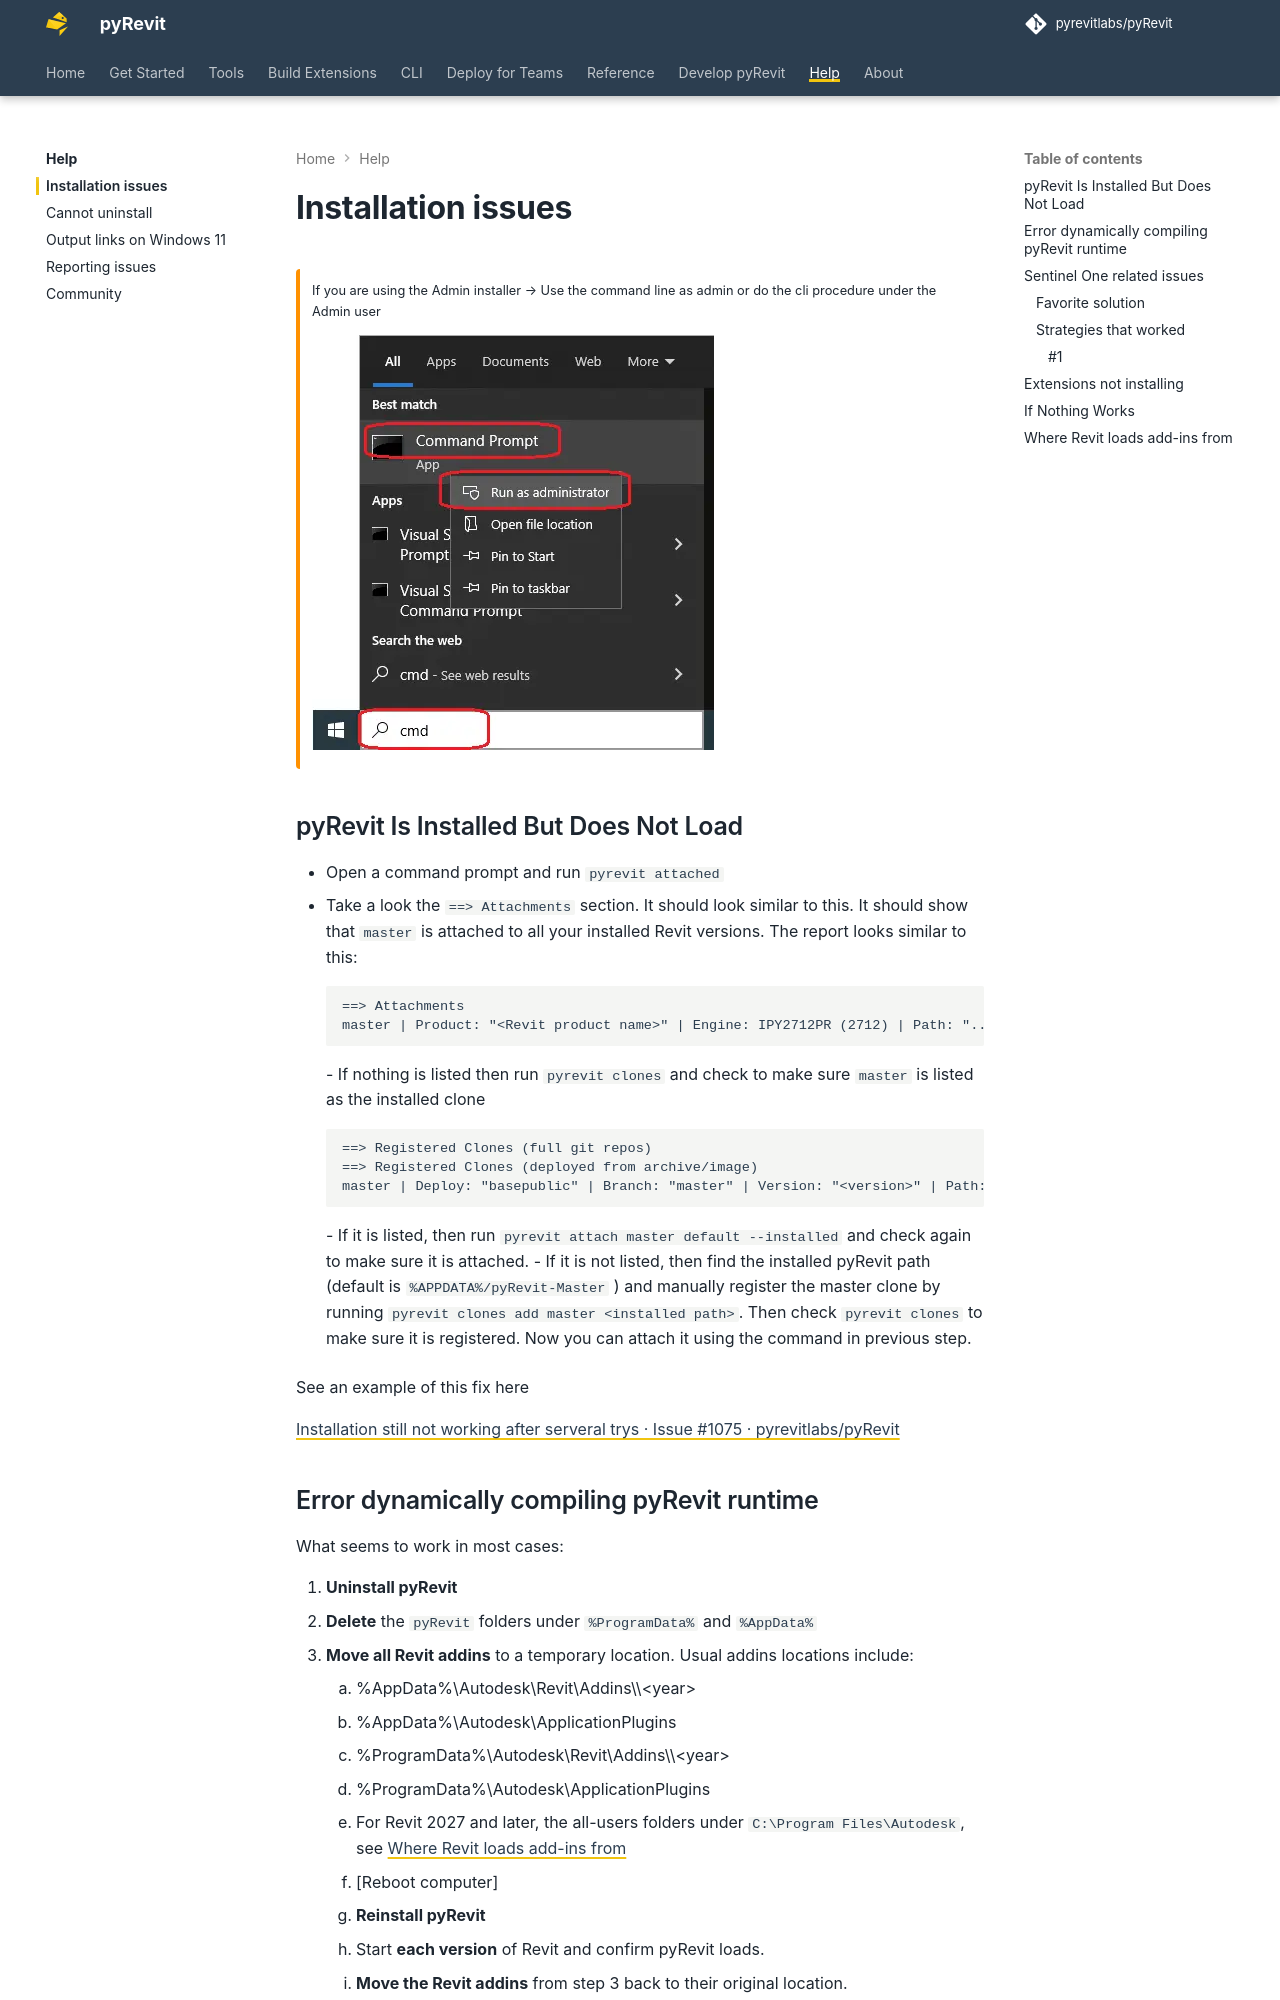

repository: pyrevitlabs/pyRevit · page: pr-preview/pr-4280/help/installation-issues/index.html · generator: mkdocs

# Installation issues

!!! warning ""

    If you are using the Admin installer → Use the command line as admin or do the cli procedure under the Admin user  

    ![](../assets/help/installation-issues/image.png)

## pyRevit Is Installed But Does Not Load

- Open a command prompt and run `pyrevit attached`
- Take a look the `==> Attachments` section. It should look similar to this. It should show that `master` is attached to all your installed Revit versions. The report looks similar to this:

    ```text
    ==> Attachments
    master | Product: "<Revit product name>" | Engine: IPY2712PR (2712) | Path: "....."
    ```
- If nothing is listed then run `pyrevit clones` and check to make sure `master` is listed as the installed clone

    ```text
    ==> Registered Clones (full git repos)
    ==> Registered Clones (deployed from archive/image)
    master | Deploy: "basepublic" | Branch: "master" | Version: "<version>" | Path: "......"

    ```
- If it is listed, then run `pyrevit attach master default --installed` and check again to make sure it is attached.
- If it is not listed, then find the installed pyRevit path (default is `%APPDATA%/pyRevit-Master` ) and manually register the master clone by running `pyrevit clones add master <installed path>`. Then check `pyrevit clones` to make sure it is registered. Now you can attach it using the command in previous step.

See an example of this fix here

[Installation still not working after serveral trys · Issue #1075 · pyrevitlabs/pyRevit](https://github.com/pyrevitlabs/pyRevit/issues/1075#issuecomment-734950066)
